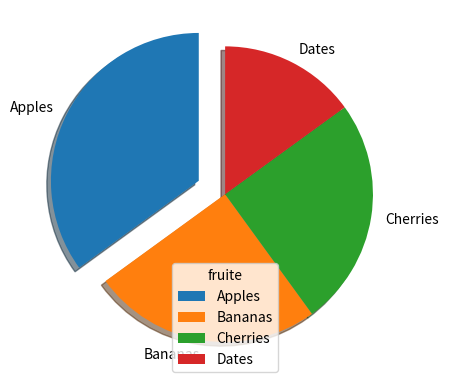

Reproduce this figure in Python.
import matplotlib.pyplot as plt
import numpy as np

y = np.array([35, 25, 25, 15])
mylabels = ["Apples", "Bananas", "Cherries", "Dates"]
myexplode = [0.2, 0, 0, 0]
plt.pie(y,labels=mylabels,startangle=90,explode=myexplode,shadow=True)
plt.legend(title="fruite")

plt.show()